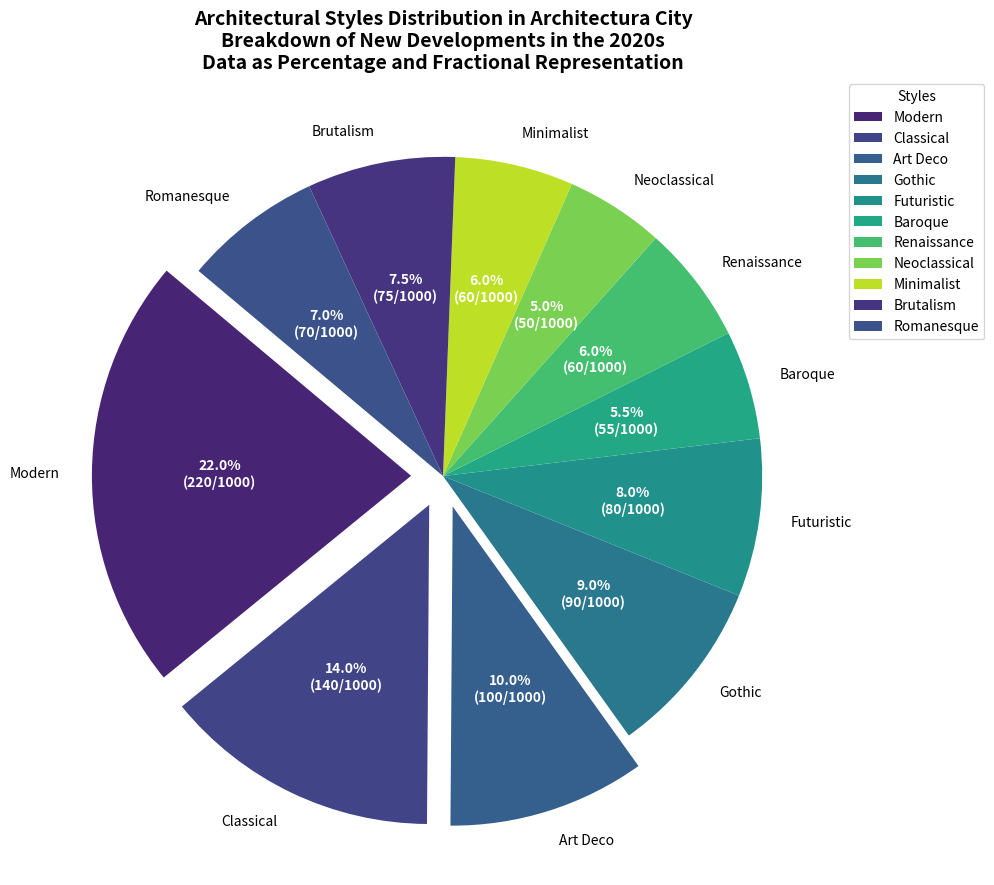

Source code (Python):
import matplotlib.pyplot as plt

# Define the data for the architectural styles
styles = [
    'Modern', 'Classical', 'Art Deco', 'Gothic', 'Futuristic',
    'Baroque', 'Renaissance', 'Neoclassical', 'Minimalist', 'Brutalism', 'Romanesque'
]
# Manually altered percentages while maintaining the sum at 100
percentages = [22.0, 14.0, 10.0, 9.0, 8.0, 5.5, 6.0, 5.0, 6.0, 7.5, 7.0]

# Adjust last percentage to ensure the total sums to 100
total = sum(percentages)
correction = 100 - total
percentages[-1] += correction

# Verify percentages sum to 100, allowing for minor floating-point margin
assert abs(sum(percentages) - 100) < 1e-9, "Percentages must sum up to 100."

# Define colors using a color map
colors = plt.cm.viridis([0.1, 0.2, 0.3, 0.4, 0.5, 0.6, 0.7, 0.8, 0.9, 0.15, 0.25])

# Set explode to highlight significant categories
explode = tuple(0.1 if p >= 10 else 0 for p in percentages)

# Create the pie chart
fig, ax = plt.subplots(figsize=(10, 10))
wedges, texts, autotexts = ax.pie(
    percentages,
    labels=styles,
    autopct=lambda pct: f'{pct:.1f}%\n({pct / 100 * 1000:.0f}/1000)',
    startangle=140,
    colors=colors,
    explode=explode
)

# Style the text
plt.setp(autotexts, size=10, weight='bold', color='white')
plt.setp(texts, size=10)

# Add a title
ax.set_title(
    'Architectural Styles Distribution in Architectura City\n'
    'Breakdown of New Developments in the 2020s\n'
    'Data as Percentage and Fractional Representation',
    fontsize=14,
    fontweight='bold'
)

# Add a legend
ax.legend(
    wedges,
    styles,
    title='Styles',
    loc='upper left',
    bbox_to_anchor=(1, 1)
)

# Automatically adjust the layout
plt.tight_layout()

# Display the plot
plt.show()
